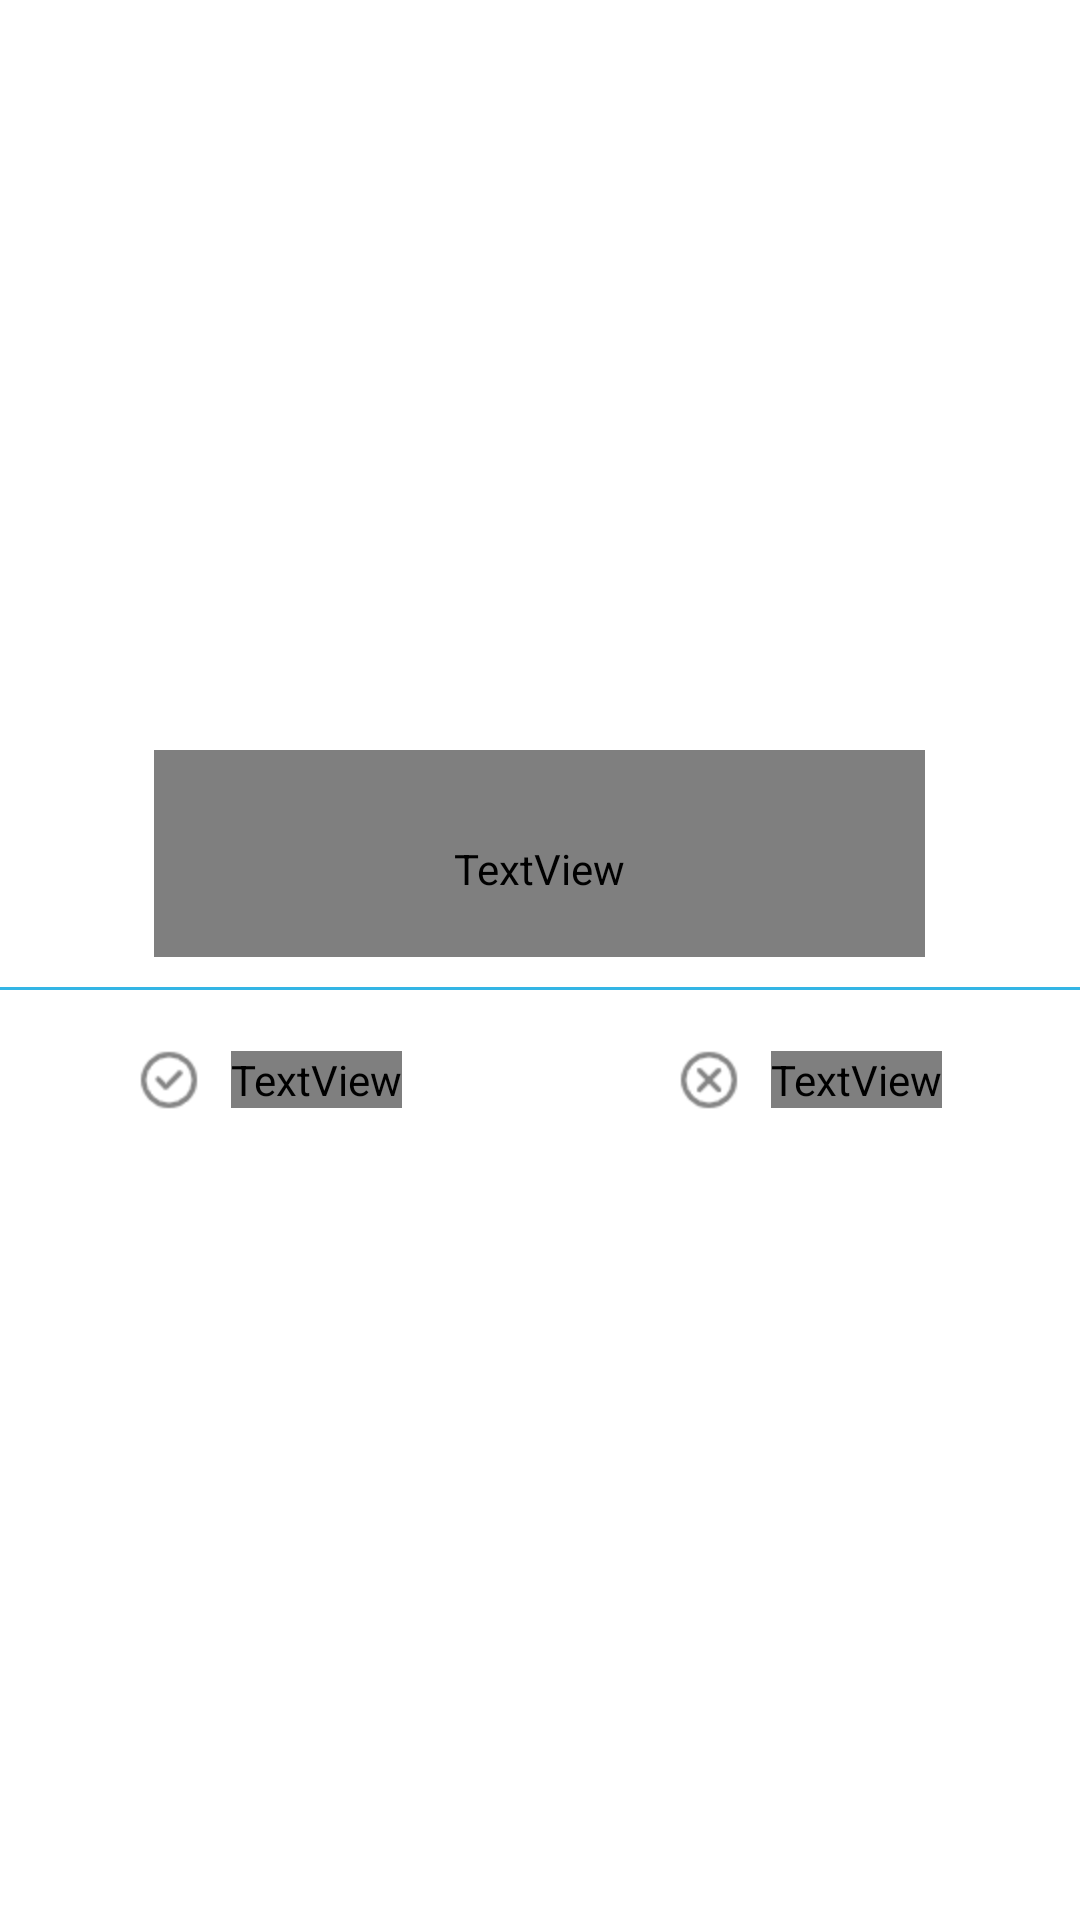

Reconstruct the res/layout file that produces this screen, plus the resources it refers to.
<!-- AndroidManifest.xml: application theme Theme.LaunchProject -->
<!-- res/layout/dialog_wallpaper.xml -->
<?xml version="1.0" encoding="utf-8"?>
<LinearLayout xmlns:android="http://schemas.android.com/apk/res/android"
    android:layout_width="wrap_content"
    android:layout_height="wrap_content"
    android:orientation="vertical"
    android:gravity="center"
    android:background="@drawable/selector_layout_bg">










    <TextView
        android:id="@+id/tv_message"
        android:layout_width="wrap_content"
        android:layout_height="wrap_content"
        android:text="是否设置壁纸？"
        android:paddingRight="100dp"
        android:paddingLeft="100dp"
        android:paddingTop="30dp"
        android:paddingBottom="20dp"
        android:textSize="20sp"
        android:textColor="@color/my_gray"/>
    <View
        android:layout_width="match_parent"
        android:layout_height="1dp"
        android:background="@android:color/holo_blue_light"
        android:layout_marginTop="10dp"/>

    <LinearLayout
        android:id="@+id/ll_update"
        android:layout_width="match_parent"
        android:layout_height="wrap_content">

        <LinearLayout
            android:id="@+id/btn_settings"
            android:layout_width="0dp"
            android:layout_height="60dp"
            android:layout_weight="1"
            android:gravity="center"
            android:background="@drawable/selector_dialog_left_bg">

            <ImageView
                android:layout_width="wrap_content"
                android:layout_height="wrap_content"
                android:src="@drawable/dialog_confirm"/>

            <TextView
                android:layout_width="wrap_content"
                android:layout_height="wrap_content"
                android:background="#00000000"
                android:text="设置"
                android:textColor="@color/my_gray"
                android:layout_marginLeft="10dp"
                android:textSize="16sp"/>

        </LinearLayout>






        <LinearLayout
            android:id="@+id/btn_cancel"
            android:layout_width="0dp"
            android:layout_height="60dp"
            android:layout_weight="1"
            android:gravity="center"
            android:background="@drawable/selector_dialog_right_bg">

            <ImageView
                android:layout_width="wrap_content"
                android:layout_height="wrap_content"
                android:src="@drawable/dialog_cancel"/>

            <TextView
                android:layout_width="wrap_content"
                android:layout_height="wrap_content"
                android:background="#00000000"
                android:text="取消"
                android:textColor="@color/my_gray"
                android:layout_marginLeft="10dp"
                android:textSize="16sp"/>

        </LinearLayout>

    </LinearLayout>

</LinearLayout>
<!-- resources referenced by this layout -->
<resources>
  <color name="black">#FF000000</color>
  <!-- drawable dialog_cancel: png bitmap (drawable-hdpi, 871 bytes) -->
  <!-- drawable dialog_confirm: png bitmap (drawable-hdpi, 880 bytes) -->
  <!-- drawable selector_dialog_left_bg (drawable) -->
  <?xml version="1.0" encoding="utf-8"?>
  <selector xmlns:android="http://schemas.android.com/apk/res/android">
      <item android:state_pressed="true">
          <shape android:shape="rectangle">
              <solid android:color="@android:color/holo_blue_light"/>
              <corners android:bottomLeftRadius="10dp"/>
          </shape>
      </item>
  
      <item android:state_pressed="false">
          <shape android:shape="rectangle">
              <solid android:color="@color/white"/>
              <corners android:bottomLeftRadius="10dp"/>
          </shape>
      </item>
  </selector>
  <!-- drawable selector_dialog_right_bg (drawable) -->
  <?xml version="1.0" encoding="utf-8"?>
  <selector xmlns:android="http://schemas.android.com/apk/res/android">
      <item android:state_pressed="true">
          <shape android:shape="rectangle">
              <solid android:color="@android:color/holo_blue_light"/>
              <corners android:bottomRightRadius="10dp"/>
          </shape>
      </item>
  
      <item android:state_pressed="false">
          <shape android:shape="rectangle">
              <solid android:color="@color/white"/>
              <corners android:bottomRightRadius="10dp"/>
          </shape>
      </item>
  </selector>
  <!-- drawable selector_layout_bg (drawable) -->
  <?xml version="1.0" encoding="utf-8"?>
  <selector xmlns:android="http://schemas.android.com/apk/res/android">
  
      <item>
          <shape android:shape="rectangle">
              <corners android:radius="10dp"/>
              <stroke android:color="@color/white" android:width="2dp"/>
              <solid android:color="@color/white"/>
          </shape>
      </item>
  
  </selector>
  <style name="Theme.LaunchProject" parent="Theme.MaterialComponents.DayNight.NoActionBar">
          
          <item name="colorPrimary">@color/purple_500</item>
          <item name="colorPrimaryVariant">@color/purple_700</item>
          <item name="colorOnPrimary">@color/white</item>
          
          <item name="colorSecondary">@color/teal_200</item>
          <item name="colorSecondaryVariant">@color/teal_700</item>
          <item name="colorOnSecondary">@color/black</item>
          
          
          <item name="android:statusBarColor" tools:targetApi="21">@android:color/transparent</item>
          
      </style>
  <color name="white">#FFFFFFFF</color>
  <color name="purple_500">#FF6200EE</color>
  <color name="purple_700">#FF3700B3</color>
  <color name="teal_200">#FF03DAC5</color>
  <color name="teal_700">#FF018786</color>
</resources>
